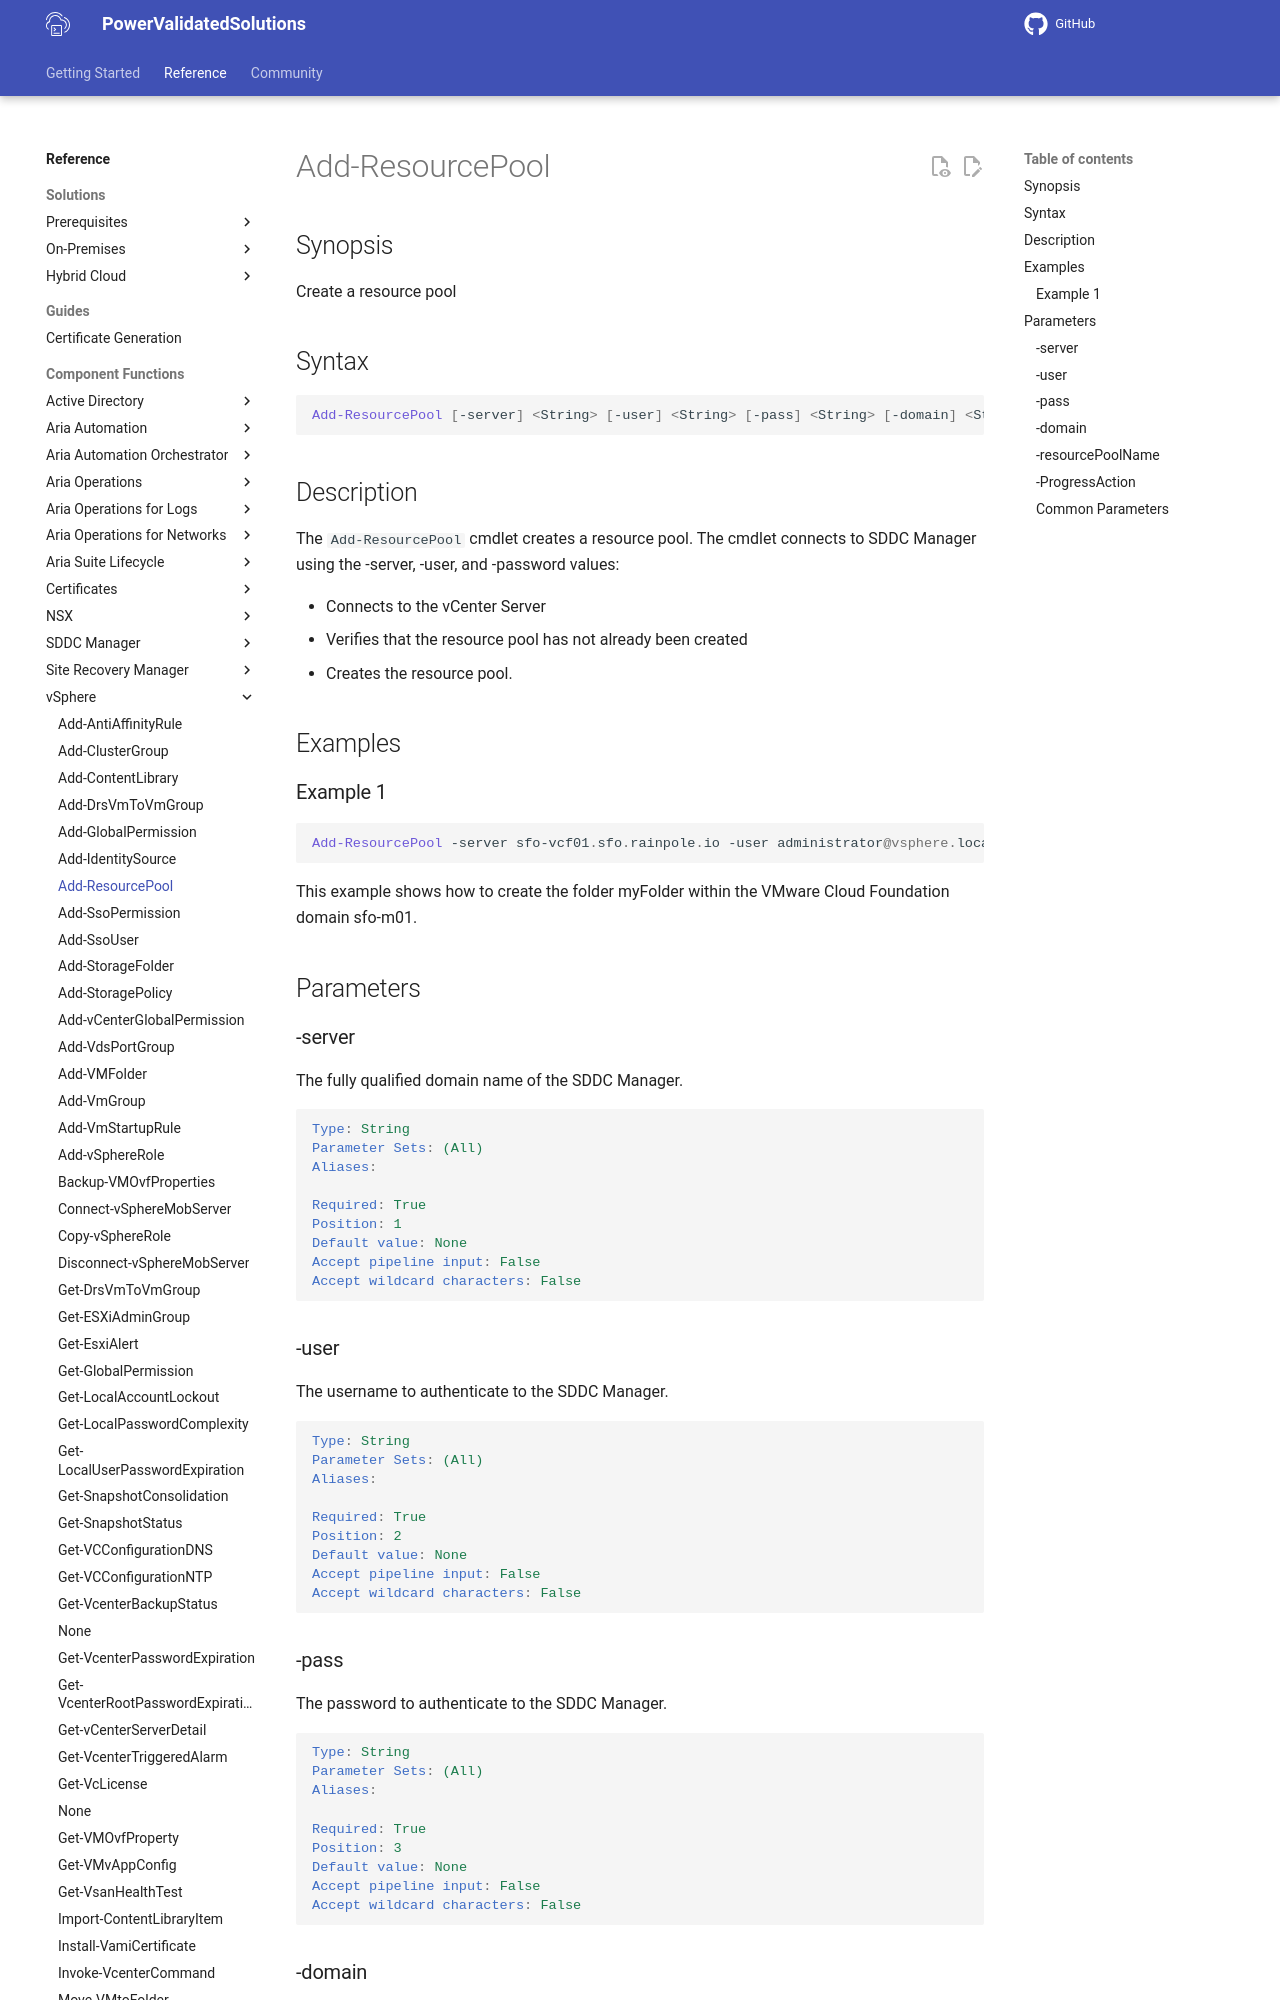

repository: vmware/power-validated-solutions-for-cloud-foundation · page: documentation/functions/vsphere/Add-ResourcePool/index.html · generator: mkdocs

# Add-ResourcePool

## Synopsis

Create a resource pool

## Syntax

```powershell
Add-ResourcePool [-server] <String> [-user] <String> [-pass] <String> [-domain] <String> [-resourcePoolName] <String> [-ProgressAction <ActionPreference>] [<CommonParameters>]
```

## Description

The `Add-ResourcePool` cmdlet creates a resource pool. The cmdlet connects to SDDC Manager using the -server, -user, and -password values:

- Connects to the vCenter Server
- Verifies that the resource pool has not already been created
- Creates the resource pool.

## Examples

### Example 1

```powershell
Add-ResourcePool -server sfo-vcf01.sfo.rainpole.io -user administrator@vsphere.local -pass VMw@re1! -domain sfo-w01 -resourcePoolName "sfo-w01-cl01-rp-workload"
```

This example shows how to create the folder myFolder within the VMware Cloud Foundation domain sfo-m01.

## Parameters

### -server

The fully qualified domain name of the SDDC Manager.

```yaml
Type: String
Parameter Sets: (All)
Aliases:

Required: True
Position: 1
Default value: None
Accept pipeline input: False
Accept wildcard characters: False
```

### -user

The username to authenticate to the SDDC Manager.

```yaml
Type: String
Parameter Sets: (All)
Aliases:

Required: True
Position: 2
Default value: None
Accept pipeline input: False
Accept wildcard characters: False
```
